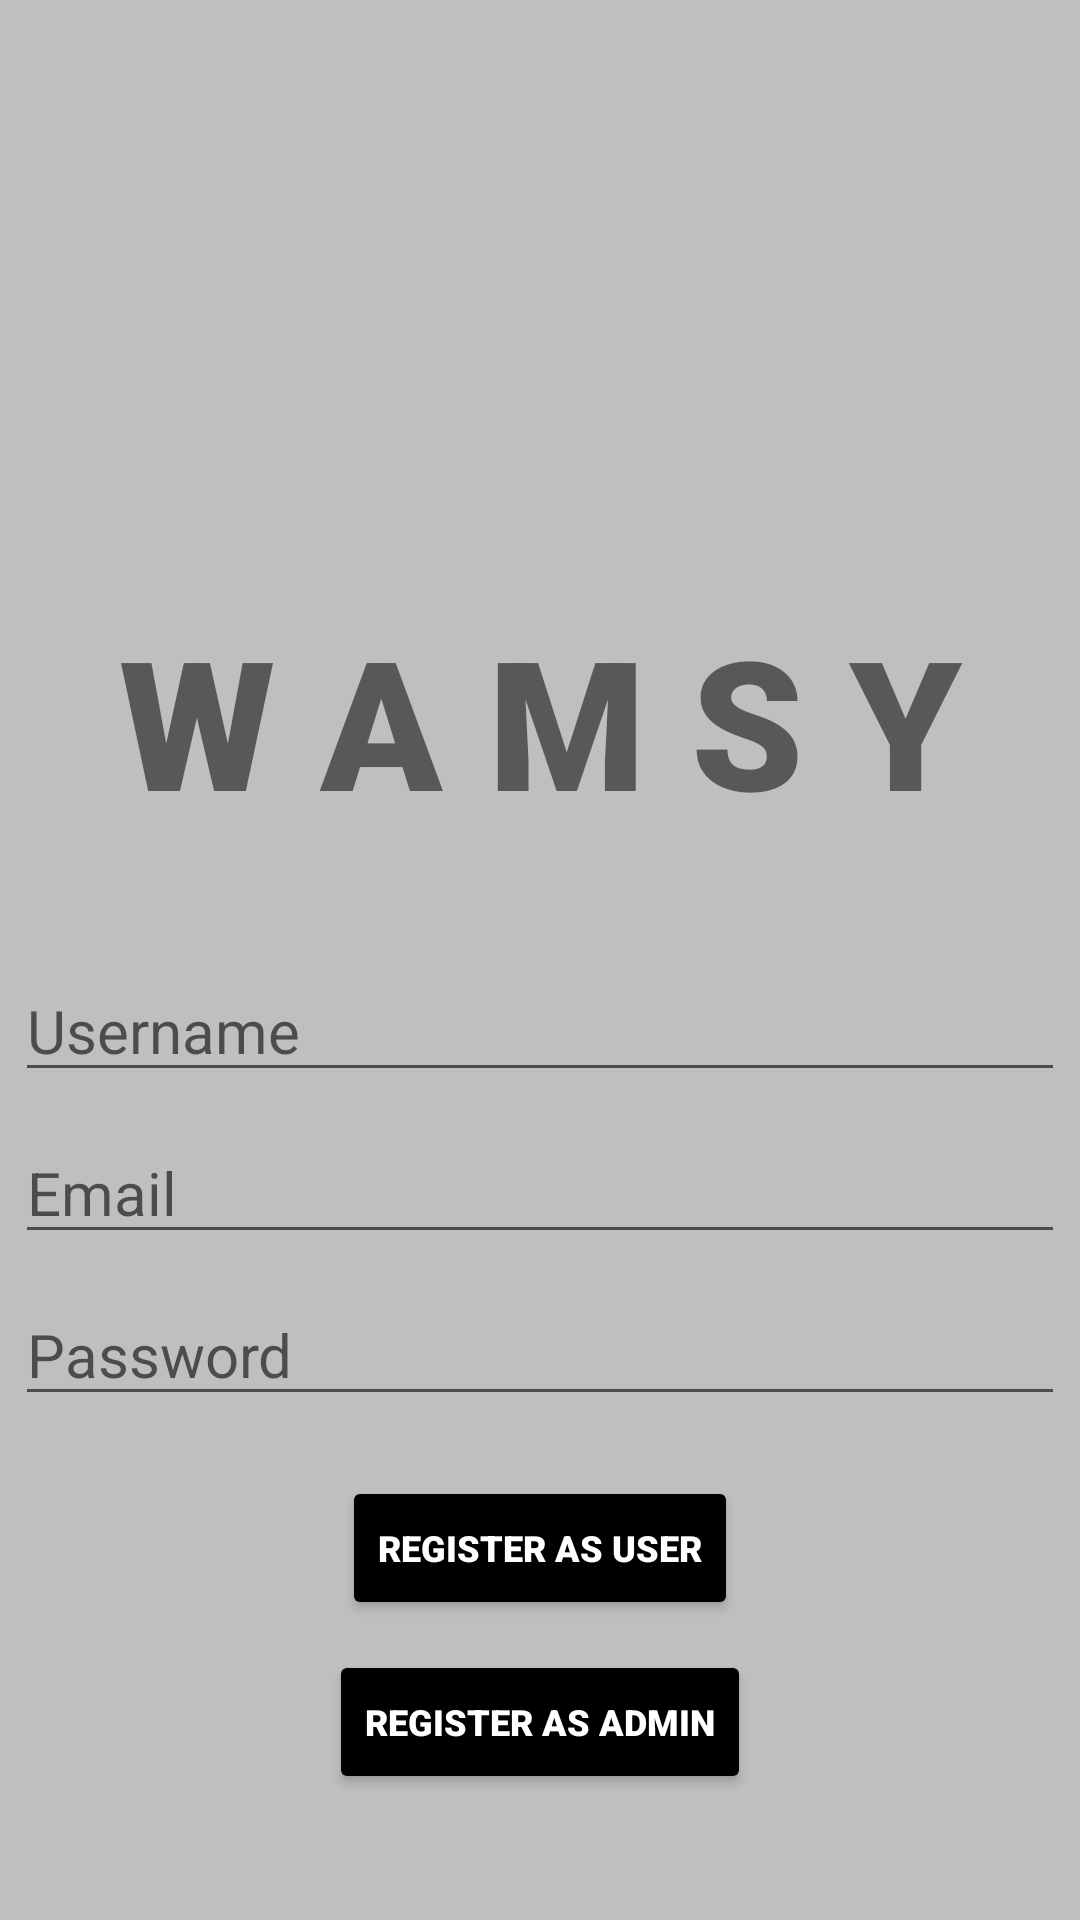

Reconstruct the res/layout file that produces this screen, plus the resources it refers to.
<!-- AndroidManifest.xml: application theme Theme.WAMSY -->
<!-- res/layout/activity_register_user.xml -->
<?xml version="1.0" encoding="utf-8"?>
<androidx.constraintlayout.widget.ConstraintLayout xmlns:android="http://schemas.android.com/apk/res/android"
    xmlns:app="http://schemas.android.com/apk/res-auto"
    xmlns:tools="http://schemas.android.com/tools"
    android:layout_width="match_parent"
    android:layout_height="match_parent"
    android:background="#80808080"
    tools:context=".RegisterUser">

    <TextView
        android:id="@+id/banner"
        android:layout_width="match_parent"
        android:layout_height="wrap_content"
        android:text="W A M S Y"
        android:textSize="60sp"
        android:textAlignment="center"
        android:textStyle="bold"
        android:fontFamily="sans-serif-black"
        app:layout_constraintTop_toTopOf="parent"
        app:layout_constraintLeft_toLeftOf="parent"
        app:layout_constraintRight_toRightOf="parent"
        android:layout_marginTop="200dp"
        android:gravity="center_horizontal" />

    <EditText
        android:id="@+id/username"
        android:layout_width="350dp"
        android:layout_height="wrap_content"
        android:layout_marginTop="40dp"
        android:hint="Username"
        android:inputType="textPersonName"
        app:layout_constraintLeft_toLeftOf="parent"
        app:layout_constraintRight_toRightOf="parent"
        app:layout_constraintTop_toBottomOf="@+id/banner"
        android:textSize="20sp" />

    <EditText
        android:id="@+id/email"
        android:layout_width="350dp"
        android:layout_height="wrap_content"
        android:layout_marginTop="10dp"
        android:hint="Email"
        android:inputType="textEmailAddress"
        app:layout_constraintLeft_toLeftOf="parent"
        app:layout_constraintRight_toRightOf="parent"
        app:layout_constraintTop_toBottomOf="@+id/username"
        android:textSize="20sp" />

    <EditText
        android:id="@+id/password"
        android:layout_width="350dp"
        android:layout_height="wrap_content"
        android:layout_marginTop="10dp"
        android:hint="Password"
        android:inputType="textEmailAddress"
        app:layout_constraintLeft_toLeftOf="parent"
        app:layout_constraintRight_toRightOf="parent"
        app:layout_constraintTop_toBottomOf="@+id/email"
        android:textSize="20sp" />

    <Button
        android:id="@+id/registerUser"
        android:layout_width="wrap_content"
        android:layout_height="wrap_content"
        android:text="Register as User"
        android:fontFamily="sans-serif-black"
        android:textColor="@color/white"
        android:textSize="12sp"
        android:backgroundTint="#000000"
        app:layout_constraintLeft_toLeftOf="parent"
        app:layout_constraintRight_toRightOf="parent"
        app:layout_constraintTop_toBottomOf="@+id/password"
        android:layout_marginTop="20dp" />

    <Button
        android:id="@+id/registerAdmin"
        android:layout_width="wrap_content"
        android:layout_height="wrap_content"
        android:text="Register as Admin"
        android:fontFamily="sans-serif-black"
        android:textColor="@color/white"
        android:textSize="12sp"
        android:backgroundTint="#000000"
        app:layout_constraintLeft_toLeftOf="parent"
        app:layout_constraintRight_toRightOf="parent"
        app:layout_constraintTop_toBottomOf="@+id/registerUser"
        android:layout_marginTop="10dp" />

    <ProgressBar
        android:id="@+id/progressBar"
        android:layout_width="wrap_content"
        android:layout_height="wrap_content"
        android:layout_centerInParent="true"
        android:visibility="gone"
        app:layout_constraintTop_toTopOf="parent"
        app:layout_constraintBottom_toBottomOf="parent"
        app:layout_constraintRight_toRightOf="parent"
        app:layout_constraintLeft_toLeftOf="parent" />

</androidx.constraintlayout.widget.ConstraintLayout>
<!-- resources referenced by this layout -->
<resources>
  <style name="Theme.WAMSY" parent="Theme.MaterialComponents.DayNight.NoActionBar">
          
          <item name="colorPrimary">@color/purple_500</item>
          <item name="colorPrimaryVariant">@color/purple_700</item>
          <item name="colorOnPrimary">@color/white</item>
          
          <item name="colorSecondary">@color/teal_200</item>
          <item name="colorSecondaryVariant">@color/teal_700</item>
          <item name="colorOnSecondary">@color/black</item>
          
          <item name="android:statusBarColor" tools:targetApi="l">?attr/colorPrimaryVariant</item>
          
      </style>
  <!-- not gathered from this repository: default colours our renderer supplied (Android Studio template values) -->
  <color name="purple_500">#FF6200EE</color>
  <color name="purple_700">#FF3700B3</color>
  <color name="teal_200">#FF03DAC5</color>
  <color name="teal_700">#FF018786</color>
  <color name="black">#FF000000</color>
  <color name="white">#FFFFFFFF</color>
</resources>
